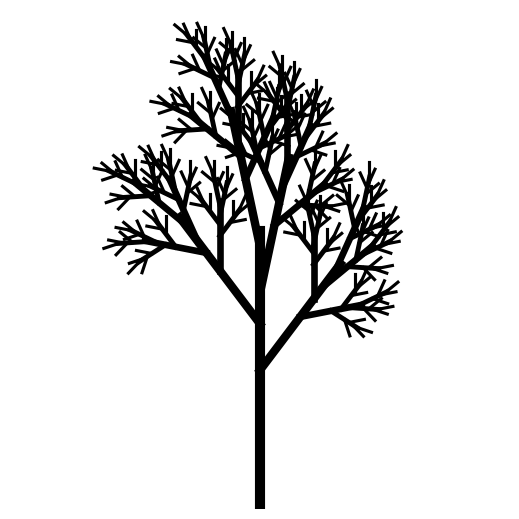

The matplotlib source for this figure: (Note: this script raises an exception after producing the figure.)
#!/usr/bin/env python3
# -*- coding: utf-8 -*-
"""
Created on Tue Aug 18 13:10:18 2020
@author: fabien
https://networkx.github.io/documentation/stable/tutorial.html
https://pandas.pydata.org/pandas-docs/stable/user_guide/10min.html
"""

import numpy as np, pylab as plt
import networkx as nx, pandas as pd
import matplotlib.animation as animation

############################################### PARAMETER
L = 2.
branch, height= 4, 5
angle_, shift_lr = (50,130), (.5,1./3) #shift lr : golden ratio

init = np.zeros(branch)
theta = np.radians(np.linspace(angle_[0], angle_[1], branch))
shift = np.abs(np.linspace(-shift_lr[0], shift_lr[1], branch))
shift = np.concatenate((shift[:,None], shift[:,None]), axis =1)

############################################### TREE GRAPH CONSTRUCT
btree = nx.balanced_tree(branch, height)
df_tree = nx.to_pandas_edgelist(btree)

# add init node parameter
C = np.zeros((df_tree.shape[0], 7))
df_tree[['L','Depth', 'xA', 'yA', 'xB','yB', 'theta']] = C

# add ground node
df_tree.loc[-1] = {'source' : -1, 'target' : 0, 'L' : L, 'Depth' : 0,
                   'xA': 0, 'yA': 0, 'xB' : 0,'yB' :  L,'theta' :  0}
df_tree.index = df_tree.index + 1
df_tree = df_tree.sort_index()

# calculate position of each node
src_tree = df_tree.groupby('source')
for i, st in src_tree :
    if i > -1 :
        prms = df_tree[df_tree.target == st.source.iloc[0]]
        ind = src_tree.indices[i]
        df_tree.loc[ind, 'L'] = (prms.L.values/2) * np.ones(st.L.shape)
        df_tree.loc[ind, 'Depth'] = (prms.Depth.values + 1) * np.ones(st.L.shape)
        
        #rotation part
        phi, l = prms.theta.values, prms.L.values
        rotMatrix = np.array([[np.cos(phi), np.sin(phi)], [-np.sin(phi),  np.cos(phi)]]).squeeze()
        x_, y_ = (l/2)*np.cos(theta), (l/2)*np.sin(theta)
        xy = np.concatenate((x_[:,None], y_[:,None]), axis=1).T
        rot_v = np.dot(rotMatrix, xy)
        df_tree.loc[ind, 'theta'] = np.arctan2(rot_v[0],rot_v[1]) # (x,y)
        
        #translation part
        xy_00 = prms[['xB', 'yB']].values - prms[['xA', 'yA']].values
        df_tree.loc[ind, ['xA','yA']] = prms[['xA','yA']].values + (1-shift)*xy_00
        
        #linear combinaison
        df_tree.loc[ind, ['xB', 'yB']] = prms[['xA','yA']].values + (1-shift)*xy_00 + rot_v.T

############################################### PLOT ANIMATION
nodeX, nodeY = df_tree[['xA','xB']].values, df_tree[['yA','yB']].values
lvl =  df_tree['Depth'].values
thickness = pd.Series(2*np.pi*((np.max(lvl) - lvl)/np.max(lvl)) + 1)

list_t = np.repeat(np.arange(height+1)[::-1], 20)

# figure declaration
fig = plt.figure(figsize=(5,5), dpi=120) 
ax = fig.add_subplot(111) #fig.add_axes([0., 0., 1., 1.], frameon=False)
fig.subplots_adjust(left=0, bottom=0, right=1, top=1, wspace=0, hspace=0)
plt.xticks([]), plt.yticks([])
plt.xlim([-L, L]); plt.ylim([0, L + 4/5 * L])

ax.spines['bottom'].set_color('None'); ax.spines['top'].set_color('None') 
ax.spines['right'].set_color('None'); ax.spines['left'].set_color('None')

# set figure background
fig.patch.set_alpha(0.) # 0. for nothing, 1 for max
fig.patch.set_facecolor("None"); ax.set_facecolor("None") #None for alpha

indices = np.arange(0,len(nodeX))
# Création des noeud/arete à mettre à jour :
line = [ax.plot([],[], color='k')[0] for i in indices]

def animate(i):
    list_lvl = lvl <= list_t[i]
    for j in indices :
        if list_lvl[j] == True :
            line[j].set_data(nodeX[j], nodeY[j])
            line[j].set_linewidth(thickness[j])
        else :
            line[j].set_data([],[])
    return line

anim = animation.FuncAnimation(fig, animate, frames=len(list_t))
anim.save(filename='1_animation.mp4', writer='ffmpeg', fps=30, codec="png") #png for alpha
